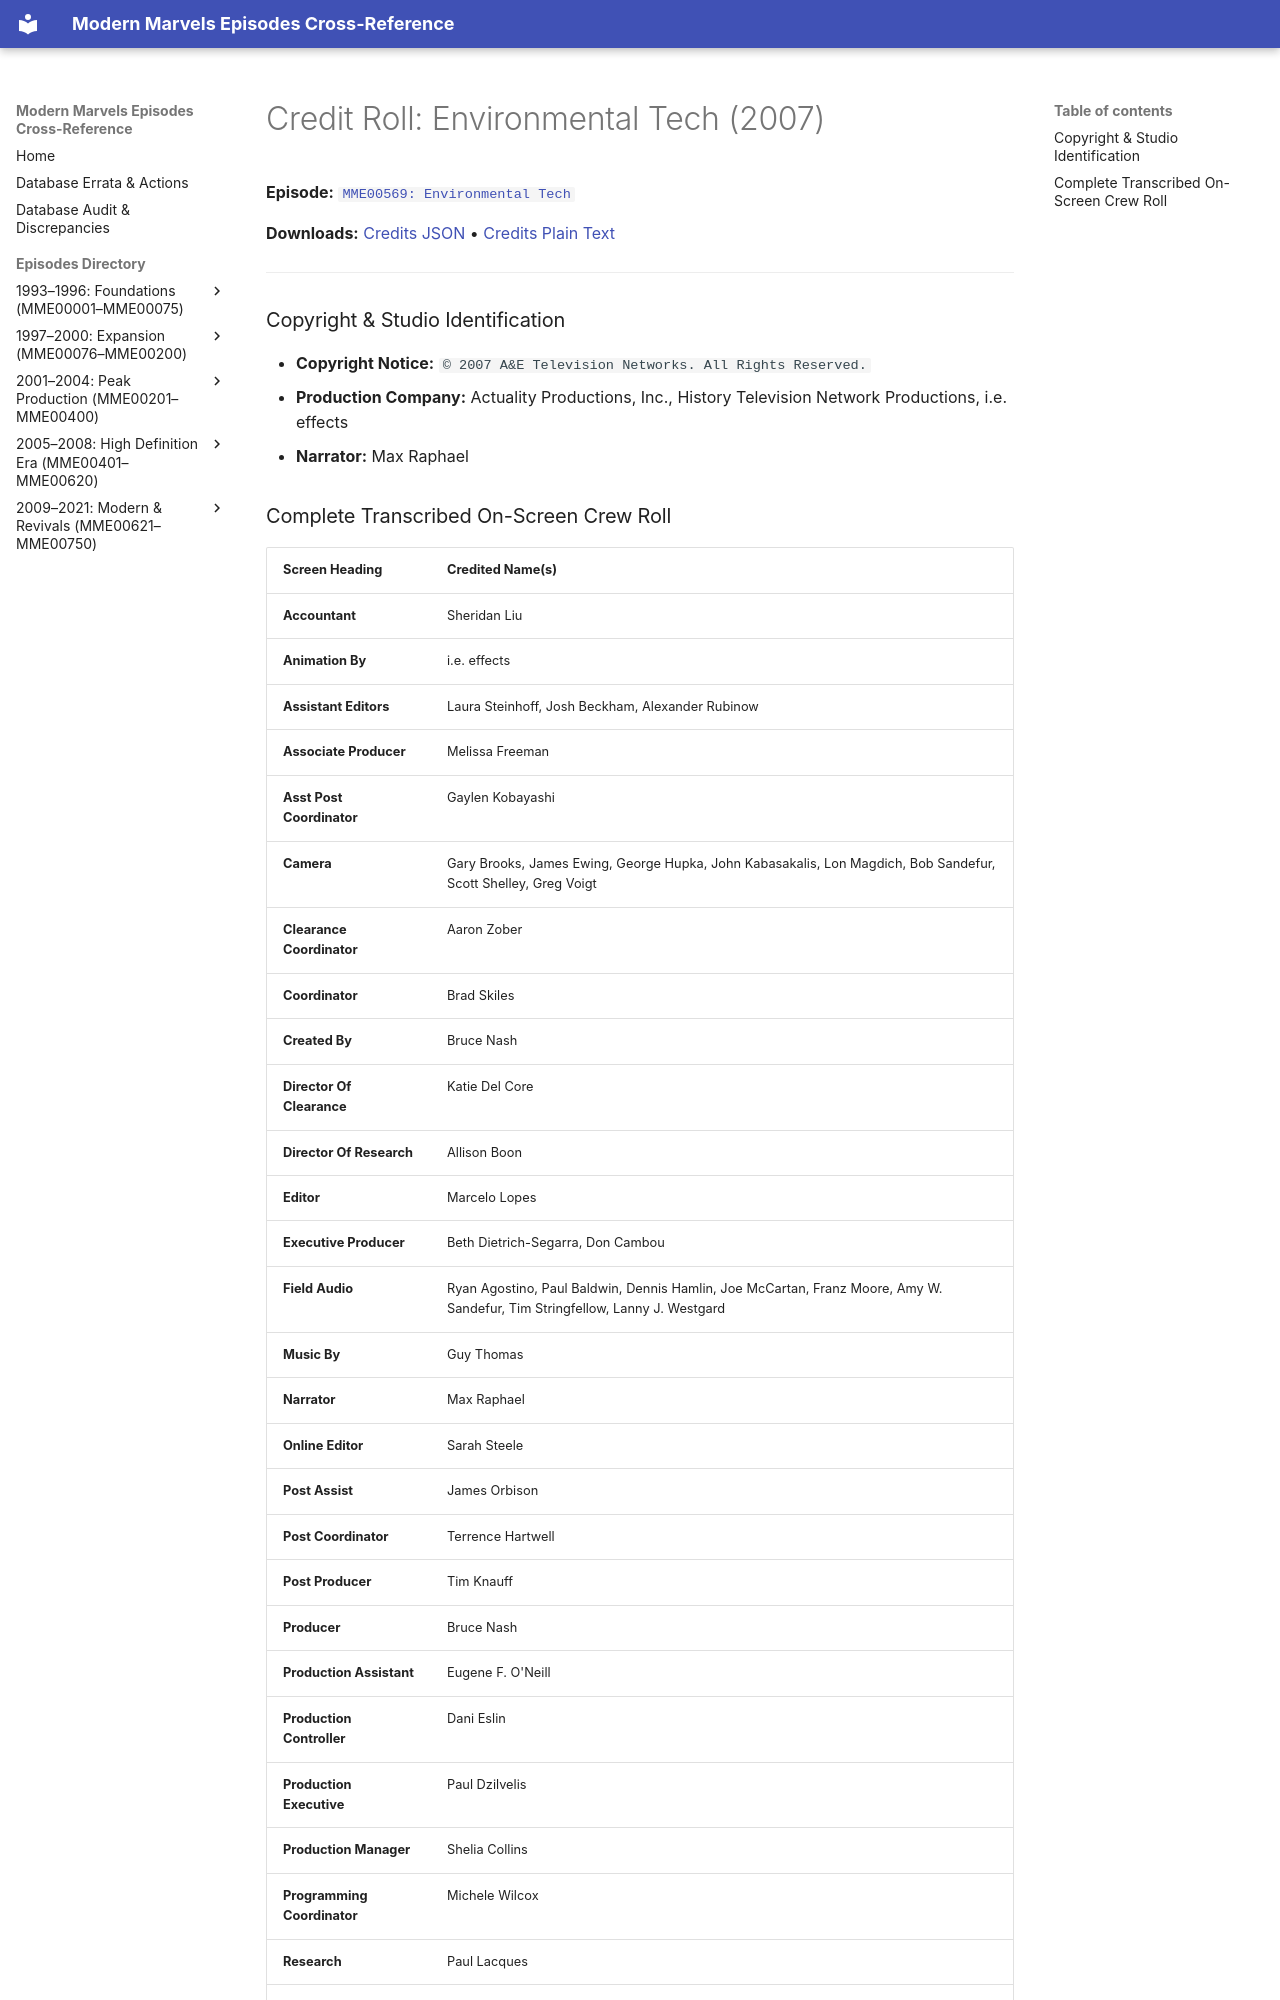

repository: ModernMarvelsFan/ModernMarvels · page: credits/MME00569-credits/index.html · generator: mkdocs

# Credit Roll: Environmental Tech (2007)
**Episode:** [`MME00569: Environmental Tech`](../episodes/MME00569.md)

**Downloads:** [Credits JSON](json/MME00569-credits.json) • [Credits Plain Text](txt/MME00569-credits.txt)

---

### Copyright & Studio Identification
* **Copyright Notice:** `© 2007 A&E Television Networks. All Rights Reserved.`
* **Production Company:** Actuality Productions, Inc., History Television Network Productions, i.e. effects
* **Narrator:** Max Raphael
